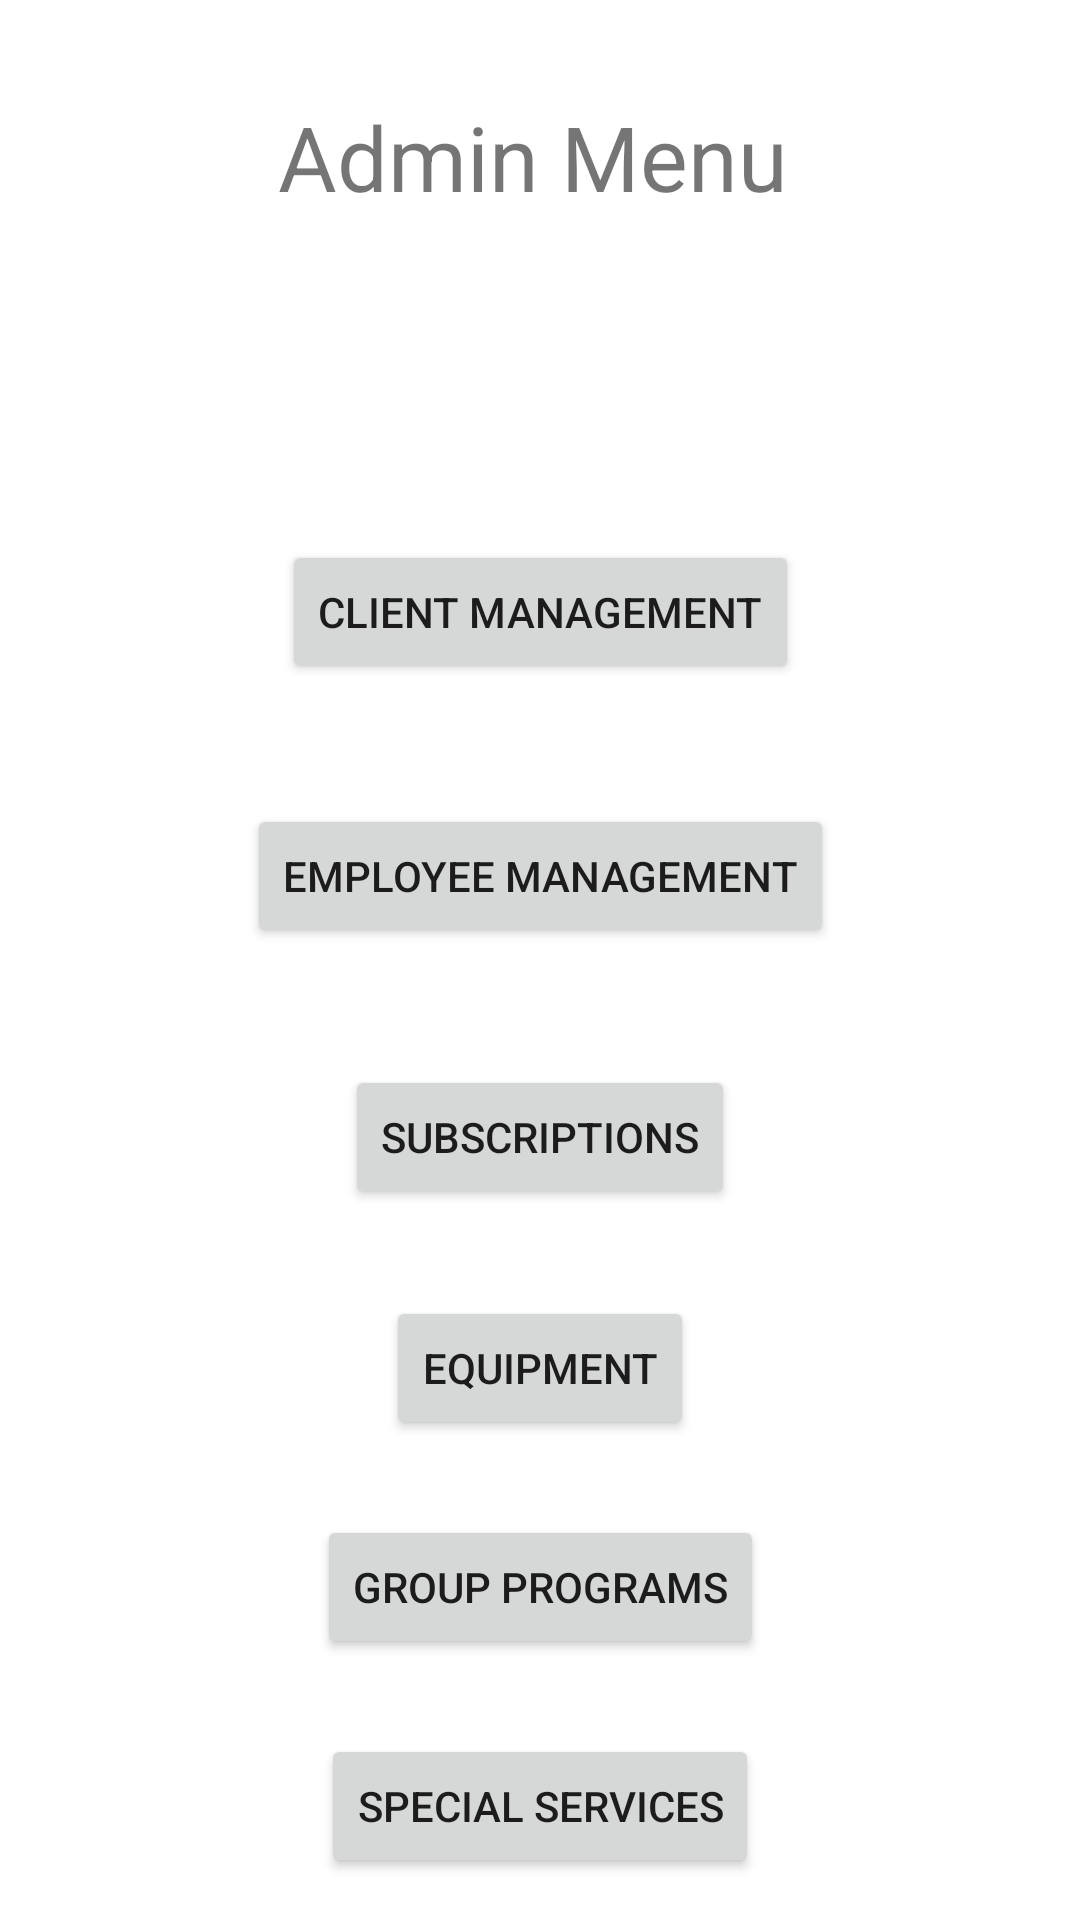

The Android layout XML behind this screen, and the referenced resources:
<!-- AndroidManifest.xml: application theme Theme.Gymius -->
<!-- res/layout/activity_admin_frag_1.xml -->
<?xml version="1.0" encoding="utf-8"?>
<androidx.constraintlayout.widget.ConstraintLayout xmlns:android="http://schemas.android.com/apk/res/android"
    xmlns:app="http://schemas.android.com/apk/res-auto"
    xmlns:tools="http://schemas.android.com/tools"
    android:layout_width="match_parent"
    android:layout_height="match_parent">

    <TextView
        android:id="@+id/login_text"
        android:layout_width="175dp"
        android:layout_height="46dp"
        android:layout_marginTop="32dp"
        android:text="Admin Menu"
        android:textSize="30sp"
        app:layout_constraintEnd_toEndOf="parent"
        app:layout_constraintStart_toStartOf="parent"
        app:layout_constraintTop_toTopOf="parent" />

    <Button
        android:id="@+id/admin_button1"
        android:layout_width="wrap_content"
        android:layout_height="wrap_content"
        android:layout_marginTop="180dp"
        android:text="Client Management"
        app:layout_constraintEnd_toEndOf="parent"
        app:layout_constraintStart_toStartOf="parent"
        app:layout_constraintTop_toTopOf="parent" />

    <Button
        android:id="@+id/admin_button2"
        android:layout_width="wrap_content"
        android:layout_height="wrap_content"
        android:layout_marginTop="268dp"
        android:text="Employee Management"
        app:layout_constraintEnd_toEndOf="parent"
        app:layout_constraintStart_toStartOf="parent"
        app:layout_constraintTop_toTopOf="parent" />

    <Button
        android:id="@+id/admin_button5"
        android:layout_width="wrap_content"
        android:layout_height="wrap_content"
        android:layout_marginTop="505dp"
        android:text="Group Programs"
        app:layout_constraintEnd_toEndOf="parent"
        app:layout_constraintStart_toStartOf="parent"
        app:layout_constraintTop_toTopOf="parent" />

    <Button
        android:id="@+id/admin_button4"
        android:layout_width="wrap_content"
        android:layout_height="wrap_content"
        android:layout_marginTop="432dp"
        android:text="Equipment"
        app:layout_constraintEnd_toEndOf="parent"
        app:layout_constraintStart_toStartOf="parent"
        app:layout_constraintTop_toTopOf="parent" />

    <Button
        android:id="@+id/admin_button6"
        android:layout_width="wrap_content"
        android:layout_height="wrap_content"
        android:layout_marginTop="578dp"
        android:text="Special Services"
        app:layout_constraintEnd_toEndOf="parent"
        app:layout_constraintStart_toStartOf="parent"
        app:layout_constraintTop_toTopOf="parent" />

    <Button
        android:id="@+id/admin_button3"
        android:layout_width="wrap_content"
        android:layout_height="wrap_content"
        android:layout_marginTop="355dp"
        android:text="Subscriptions"
        app:layout_constraintEnd_toEndOf="parent"
        app:layout_constraintStart_toStartOf="parent"
        app:layout_constraintTop_toTopOf="parent" />
</androidx.constraintlayout.widget.ConstraintLayout>
<!-- resources referenced by this layout -->
<resources>
  <style name="Theme.Gymius" parent="Theme.MaterialComponents.DayNight.DarkActionBar">
          
          <item name="colorPrimary">@color/purple_500</item>
          <item name="colorPrimaryVariant">@color/purple_700</item>
          <item name="colorOnPrimary">@color/white</item>
          
          <item name="colorSecondary">@color/teal_200</item>
          <item name="colorSecondaryVariant">@color/teal_700</item>
          <item name="colorOnSecondary">@color/black</item>
          
          <item name="android:statusBarColor" tools:targetApi="l">?attr/colorPrimaryVariant</item>
          
      </style>
  <!-- not gathered from this repository: default colours our renderer supplied (Android Studio template values) -->
  <color name="purple_500">#FF6200EE</color>
  <color name="purple_700">#FF3700B3</color>
  <color name="teal_200">#FF03DAC5</color>
  <color name="teal_700">#FF018786</color>
  <color name="black">#FF000000</color>
  <color name="white">#FFFFFFFF</color>
</resources>
